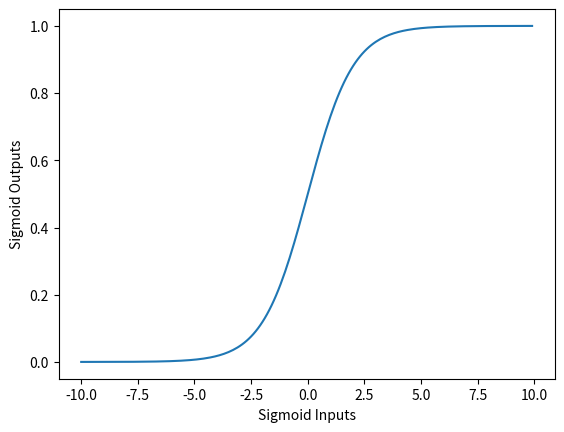

Generate this figure with matplotlib:
import numpy as np
import matplotlib.pyplot as plt

def sigmoid(x):
    return 1.0 / (1 + np.exp(-x))

sigmoid_inputs = np.arange(-10, 10, 0.1)
sigmoid_outputs = sigmoid(sigmoid_inputs)
print("Sigmoid Function Input :: {}".format(sigmoid_inputs))
print("Sigmoid Function Output :: {}".format(sigmoid_outputs))

plt.plot(sigmoid_inputs, sigmoid_outputs)
plt.xlabel("Sigmoid Inputs")
plt.ylabel("Sigmoid Outputs")
plt.show()